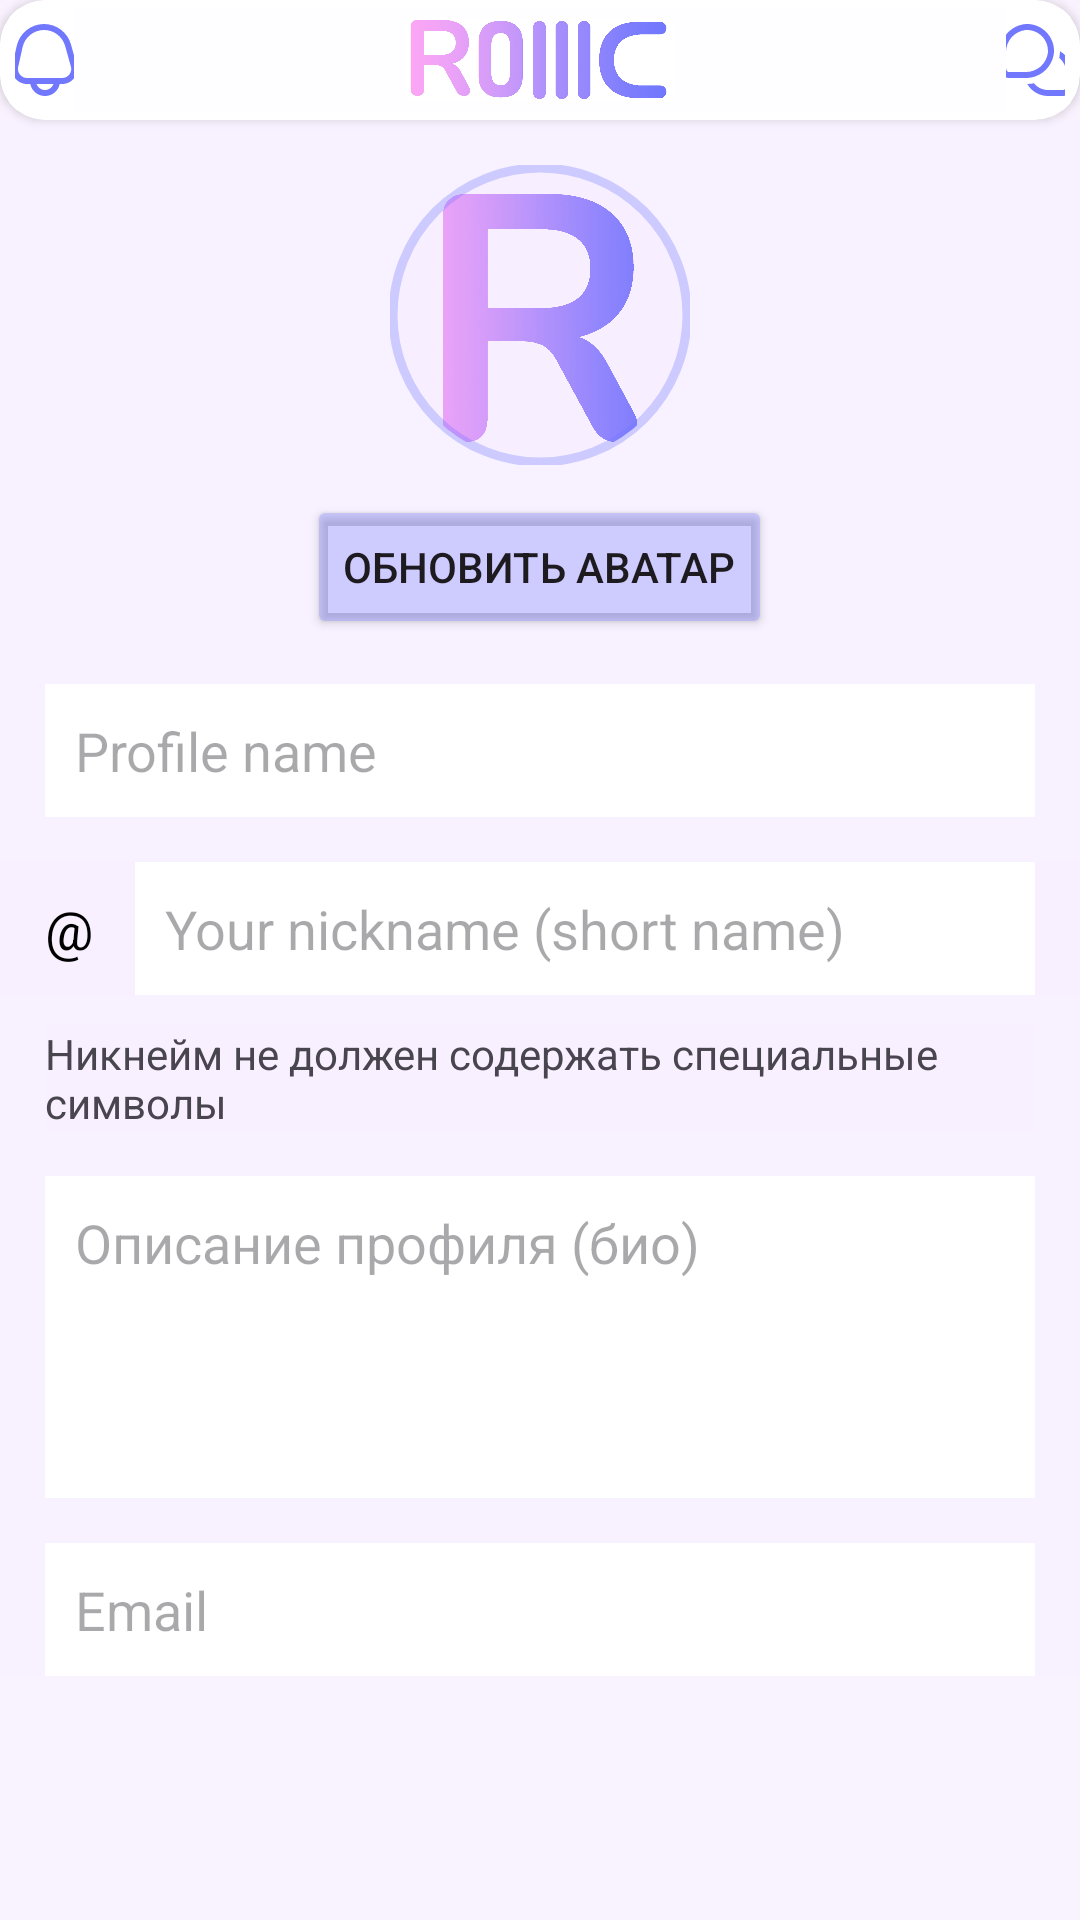

Android layout source for this screen:
<!-- AndroidManifest.xml: application theme Theme.Rollic -->
<!-- res/layout/activity_edit_profile.xml -->
<?xml version="1.0" encoding="utf-8"?>
<androidx.constraintlayout.widget.ConstraintLayout xmlns:android="http://schemas.android.com/apk/res/android"
    xmlns:app="http://schemas.android.com/apk/res-auto"
    xmlns:tools="http://schemas.android.com/tools"
    android:layout_width="match_parent"
    android:layout_height="match_parent"
    tools:context=".activities.EditProfileActivity">

    <include
        android:id="@+id/include"
        layout="@layout/header_layout"
        android:layout_width="wrap_content"
        android:layout_height="wrap_content"
        app:layout_constraintEnd_toEndOf="parent"
        app:layout_constraintStart_toStartOf="parent"
        app:layout_constraintTop_toTopOf="parent" />

    <ScrollView
        android:id="@+id/scrollView2"
        android:layout_width="match_parent"
        android:layout_height="0dp"
        app:layout_constraintBottom_toBottomOf="parent"
        app:layout_constraintEnd_toEndOf="parent"
        app:layout_constraintStart_toStartOf="parent"
        app:layout_constraintTop_toBottomOf="@+id/include">

        <LinearLayout
            android:layout_width="match_parent"
            android:layout_height="wrap_content"
            android:orientation="vertical">

            <com.google.android.material.imageview.ShapeableImageView
                android:id="@+id/ivAvatarEditProfile"
                android:layout_width="100dp"
                android:layout_height="100dp"
                android:layout_gravity="center_horizontal"
                android:layout_marginTop="15dp"
                android:layout_marginBottom="10dp"
                android:padding="1dp"
                android:scaleType="centerCrop"
                app:shapeAppearanceOverlay="@style/ImageCircle"
                app:srcCompat="@drawable/fav"
                app:strokeColor="@color/blue50"
                app:strokeWidth="3dp" />

            <Button
                android:id="@+id/bUpdateAvatarEditProfile"
                android:layout_width="wrap_content"
                android:layout_height="wrap_content"
                android:layout_gravity="center_horizontal"
                android:backgroundTint="@color/blue50"
                android:text="Обновить аватар" />

            <EditText
                android:id="@+id/etNameEditProfile"
                android:layout_width="match_parent"
                android:layout_height="wrap_content"
                android:layout_gravity="center_horizontal"
                android:layout_marginHorizontal="15dp"
                android:layout_marginTop="15dp"
                android:background="@color/white"
                android:ems="10"
                android:hint="@string/name_of_profile_str"
                android:inputType="text"
                android:maxLength="30"
                android:maxLines="1"
                android:padding="10dp" />


            <LinearLayout
                android:layout_width="match_parent"
                android:layout_height="wrap_content"
                android:layout_marginTop="15dp"
                android:orientation="horizontal">

                <TextView
                    android:id="@+id/textView9"
                    android:layout_width="0dp"
                    android:layout_height="wrap_content"
                    android:layout_gravity="center"
                    android:layout_marginStart="15dp"
                    android:layout_marginEnd="10dp"
                    android:layout_weight="1"
                    android:text="@string/dog_simbol_str"
                    android:textColor="@color/black"
                    android:textSize="18sp" />

                <EditText
                    android:id="@+id/etNicknameEditProfile"
                    android:layout_width="0dp"
                    android:layout_height="wrap_content"
                    android:layout_gravity="center_vertical"
                    android:layout_marginEnd="15dp"
                    android:layout_weight="15"
                    android:background="@color/white"
                    android:ems="10"
                    android:hint="@string/your_nickname_str"
                    android:inputType="text"
                    android:maxLength="30"
                    android:maxLines="1"
                    android:padding="10dp" />
            </LinearLayout>

            <TextView
                android:id="@+id/textView22"
                android:layout_width="match_parent"
                android:layout_height="wrap_content"
                android:text="Никнейм не должен содержать специальные символы"
                android:layout_marginTop="10dp"
                android:layout_marginHorizontal="15dp"/>

            <EditText
                android:id="@+id/etBioEditProfile"
                android:layout_width="match_parent"
                android:layout_height="wrap_content"
                android:layout_marginHorizontal="15dp"
                android:layout_marginTop="15dp"
                android:background="@color/white"
                android:ems="10"
                android:gravity="start|top"
                android:hint="Описание профиля (био)"
                android:inputType="textMultiLine"
                android:lines="4"
                android:maxLength="120"
                android:padding="10dp" />

            <EditText
                android:id="@+id/etEmailEditProfile"
                android:layout_width="match_parent"
                android:layout_height="wrap_content"
                android:layout_marginHorizontal="15dp"
                android:background="@color/white"
                android:ems="10"
                android:layout_marginTop="15dp"
                android:enabled="false"
                android:hint="@string/email_str"
                android:inputType="textEmailAddress"
                android:padding="10dp" />
        </LinearLayout>
    </ScrollView>

    <ProgressBar
        android:id="@+id/pbEditProfile"
        style="?android:attr/progressBarStyle"
        android:layout_width="wrap_content"
        android:layout_height="wrap_content"
        android:visibility="gone"
        app:layout_constraintBottom_toBottomOf="parent"
        app:layout_constraintEnd_toEndOf="parent"
        app:layout_constraintStart_toStartOf="parent"
        app:layout_constraintTop_toTopOf="parent" />
</androidx.constraintlayout.widget.ConstraintLayout>
<!-- res/layout/header_layout.xml (included above) -->
<?xml version="1.0" encoding="utf-8"?>
<androidx.cardview.widget.CardView xmlns:android="http://schemas.android.com/apk/res/android"
    xmlns:app="http://schemas.android.com/apk/res-auto"
    android:layout_width="match_parent"
    android:layout_height="wrap_content"
    app:cardCornerRadius="15dp"
    app:strokeColor="@color/white">

    <LinearLayout
        android:layout_width="match_parent"
        android:layout_height="wrap_content"
        android:layout_margin="3dp"
        android:background="@color/white"
        android:orientation="horizontal"
        app:layout_constraintBottom_toBottomOf="parent"
        app:layout_constraintEnd_toEndOf="parent"
        app:layout_constraintStart_toStartOf="parent"
        app:layout_constraintTop_toTopOf="parent">

        <ImageButton
            android:id="@+id/bNotifications"
            android:layout_width="0dp"
            android:layout_height="wrap_content"
            android:layout_weight="1"
            android:layout_gravity="center_vertical"
            android:layout_marginStart="2dp"
            android:background="@color/transparent"
            app:srcCompat="@drawable/fi_rr_bell"
            android:contentDescription="@string/notifications_str" />

        <ImageView
            android:id="@+id/imageView2"
            android:layout_width="0dp"
            android:paddingVertical="3dp"
            android:layout_height="34dp"
            android:layout_weight="10"
            app:srcCompat="@drawable/logo"
            android:contentDescription="@string/rollic_str" />

        <ImageButton
            android:id="@+id/bMessage"
            android:layout_width="0dp"
            android:layout_height="wrap_content"
            android:layout_gravity="center_vertical"
            android:layout_marginEnd="2dp"
            android:layout_weight="1"
            android:background="@color/transparent"
            app:srcCompat="@drawable/fi_rr_messages"
            android:contentDescription="@string/messages_str" />
    </LinearLayout>
</androidx.cardview.widget.CardView>
<!-- resources referenced by this layout -->
<resources>
  <color name="black">#FF000000</color>
  <color name="blue50">#507178fd</color>
  <color name="transparent">#00FFFFFF</color>
  <color name="white">#FFFFFFFF</color>
  <!-- drawable fi_rr_messages (drawable) -->
  <vector xmlns:android="http://schemas.android.com/apk/res/android"
      android:width="24dp"
      android:height="24dp"
      android:viewportWidth="24"
      android:viewportHeight="24">
      <group>
          <clip-path android:pathData="M0,0h24v24h-24z" />
          <path
              android:fillColor="@color/blue"
              android:pathData="M24,16V21C24,21.795 23.684,22.559 23.121,23.121C22.559,23.684 21.796,24 21,24H16C14.597,23.999 13.219,23.628 12.005,22.926C10.79,22.224 9.781,21.215 9.08,20C9.834,19.994 10.585,19.911 11.322,19.752C11.883,20.454 12.595,21.02 13.405,21.409C14.215,21.798 15.102,22 16,22H21C21.265,22 21.52,21.895 21.707,21.707C21.895,21.52 22,21.265 22,21V16C22,15.101 21.797,14.214 21.407,13.404C21.017,12.594 20.45,11.883 19.748,11.322C19.909,10.585 19.993,9.834 20,9.08C21.215,9.781 22.224,10.79 22.926,12.005C23.628,13.219 23.999,14.597 24,16ZM17.977,9.651C18.07,8.363 17.886,7.069 17.435,5.859C16.984,4.648 16.278,3.549 15.365,2.635C14.451,1.722 13.352,1.016 12.141,0.565C10.931,0.114 9.637,-0.071 8.349,0.023C6.066,0.284 3.957,1.37 2.419,3.078C0.881,4.785 0.021,6.996 0,9.294L0,14.334C0,16.866 1.507,18 3,18H8.7C10.999,17.98 13.211,17.12 14.92,15.582C16.629,14.045 17.716,11.935 17.977,9.651ZM13.95,4.051C14.66,4.762 15.209,5.618 15.559,6.56C15.91,7.502 16.054,8.508 15.982,9.511C15.769,11.295 14.91,12.939 13.569,14.134C12.228,15.329 10.496,15.993 8.7,16H3C2.072,16 2,14.725 2,14.334V9.294C2.008,7.498 2.673,5.768 3.868,4.428C5.063,3.088 6.707,2.231 8.49,2.018C8.656,2.006 8.822,2 8.988,2C9.909,1.999 10.822,2.18 11.673,2.532C12.524,2.884 13.298,3.4 13.95,4.051Z" />
      </group>
  </vector>
  <string name="dog_simbol_str" translatable="false">\@</string>
  <string name="email_str" translatable="false">Email</string>
  <string name="messages_str">Messages</string>
  <string name="name_of_profile_str">Profile name</string>
  <string name="notifications_str">Notifications</string>
  <string name="rollic_str">Logo Rollic</string>
  <string name="your_nickname_str">Your nickname (short name)</string>
  <style name="ImageCircle">
          <item name="cornerSize">50%</item>
          <item name="strokeWidth">3dp</item>
      </style>
  <style name="Theme.Rollic" parent="Base.Theme.Rollic" />
  <color name="blue">#7178fd</color>
  <style name="Base.Theme.Rollic" parent="Theme.Material3.DayNight.NoActionBar">
          <item name="android:background">@color/ground</item>
      </style>
  <color name="ground">#10E6D9FF</color>
</resources>
